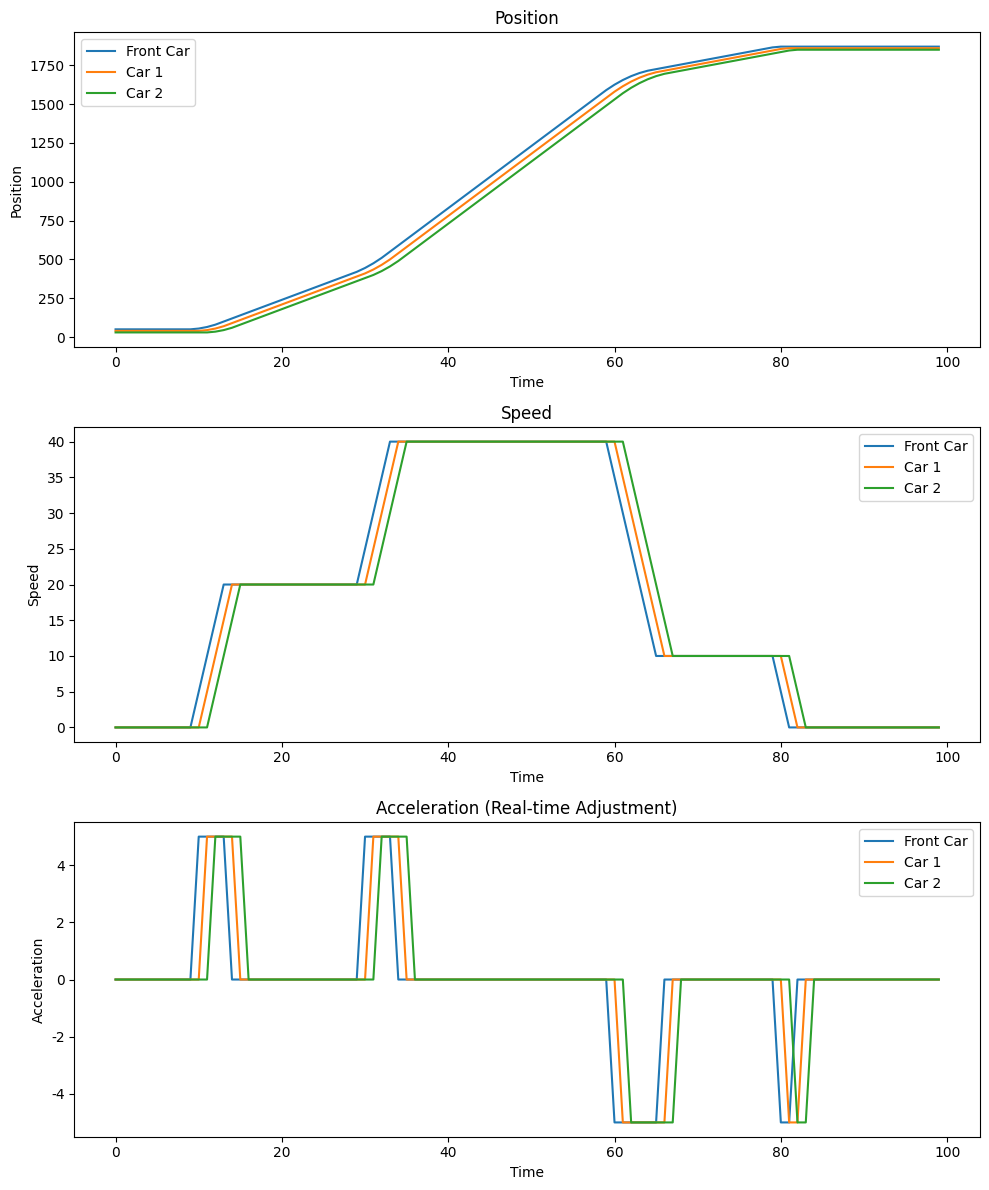

The script that saved this image:
import numpy as np
import matplotlib.pyplot as plt

# Configure the font settings
plt.rcParams['font.family'] = 'Times New Roman'

# Configure the parameters
time_steps = 100
time_delay = 1
headway_distance = 10
acceleration_threshold = 5
fixed_car_speed1 = 20
fixed_car_speed2 = 40
fixed_car_speed3 = 10

# Initialize the speed and position of the leading vehicle
front_car_speed = np.zeros(time_steps)
front_car_position = np.zeros(time_steps)
front_car_position[0] = 50

# Initialize acceleration
front_car_acceleration = np.zeros(time_steps)
car1_acceleration = np.zeros(time_steps)
car2_acceleration = np.zeros(time_steps)

# Set the speed change of the preceding vehicle: accelerate first, then decelerate.
for t in range(1, time_steps):
    if 10 <= t < 30:
        ideal_acceleration_front = fixed_car_speed1 - front_car_speed[t - 1]
    elif 30 <= t < 60:
        ideal_acceleration_front = fixed_car_speed2 - front_car_speed[t - 1]
    elif 60 <= t < 80:
        ideal_acceleration_front = fixed_car_speed3 - front_car_speed[t - 1]
    else:
        ideal_acceleration_front = -front_car_speed[t - 1]

    # Limit acceleration
    front_car_acceleration[t] = np.clip(ideal_acceleration_front, -acceleration_threshold, acceleration_threshold)

    # Update speed and location
    front_car_speed[t] = front_car_speed[t - 1] + front_car_acceleration[t]
    front_car_position[t] = front_car_position[t - 1] + front_car_speed[t]

# Initialize data for the two following vehicles
car1_position = np.zeros(time_steps)
car2_position = np.zeros(time_steps)
car1_speed = np.zeros(time_steps)
car2_speed = np.zeros(time_steps)

# The initial position is set to the distance between the vehicle and the one ahead minus a safety margin.
car1_position[0] = front_car_position[0] - headway_distance
car2_position[0] = car1_position[0] - headway_distance

# Simulate following behavior
for t in range(1, time_steps):
    if t >= time_delay:
        # Calculate the ideal acceleration for Car 1
        ideal_speed_car1 = front_car_speed[t - time_delay]
        ideal_acceleration_car1 = ideal_speed_car1 - car1_speed[t - 1]

        # Limit acceleration
        car1_acceleration[t] = np.clip(ideal_acceleration_car1, -acceleration_threshold, acceleration_threshold)

        # Update Speed and Position, Method 1 (Newell Car Following Model)
        car1_position[t] = front_car_position[t - time_delay] - headway_distance
        car1_speed[t] = front_car_speed[t - time_delay]

        # Update Speed and Position, Method 2
        #car1_speed[t] = car1_speed[t - 1] + car1_acceleration[t]
        #car1_position[t] = car1_position[t - 1] + car1_speed[t]

        # Calculate the position of Car 2, otherwise it will result in a null value.
        car2_position[1] = car1_position[0] - headway_distance

    if t >= 2 * time_delay:
        # Calculate the ideal acceleration for Car 2
        ideal_speed_car2 = car1_speed[t - time_delay]
        ideal_acceleration_car2 = ideal_speed_car2 - car2_speed[t - 1]

        # Limit acceleration
        car2_acceleration[t] = np.clip(ideal_acceleration_car2, -acceleration_threshold, acceleration_threshold)

        # Update Speed and Position, Method 1 (Newell Car Following Model)
        car2_position[t] = car1_position[t - time_delay] - headway_distance
        car2_speed[t] = car1_speed[t - time_delay]

        # Update Speed and Position, Method 2
        #car2_speed[t] = car2_speed[t - 1] + car2_acceleration[t]
        #car2_position[t] = car2_position[t - 1] + car2_speed[t]


# draw
fig, axs = plt.subplots(3, 1, figsize=(10, 12))

# location map
axs[0].plot(front_car_position, label='Front Car')
axs[0].plot(car1_position, label='Car 1')
axs[0].plot(car2_position, label='Car 2')
axs[0].set_title('Position')
axs[0].set_xlabel('Time')
axs[0].set_ylabel('Position')
axs[0].legend()

# speed map
axs[1].plot(front_car_speed, label='Front Car')
axs[1].plot(car1_speed, label='Car 1')
axs[1].plot(car2_speed, label='Car 2')
axs[1].set_title('Speed')
axs[1].set_xlabel('Time')
axs[1].set_ylabel('Speed')
axs[1].legend()

# acceleration map
axs[2].plot(front_car_acceleration, label='Front Car')
axs[2].plot(car1_acceleration, label='Car 1')
axs[2].plot(car2_acceleration, label='Car 2')
axs[2].set_title('Acceleration (Real-time Adjustment)')
axs[2].set_xlabel('Time')
axs[2].set_ylabel('Acceleration')
axs[2].legend()

plt.tight_layout()
plt.show()